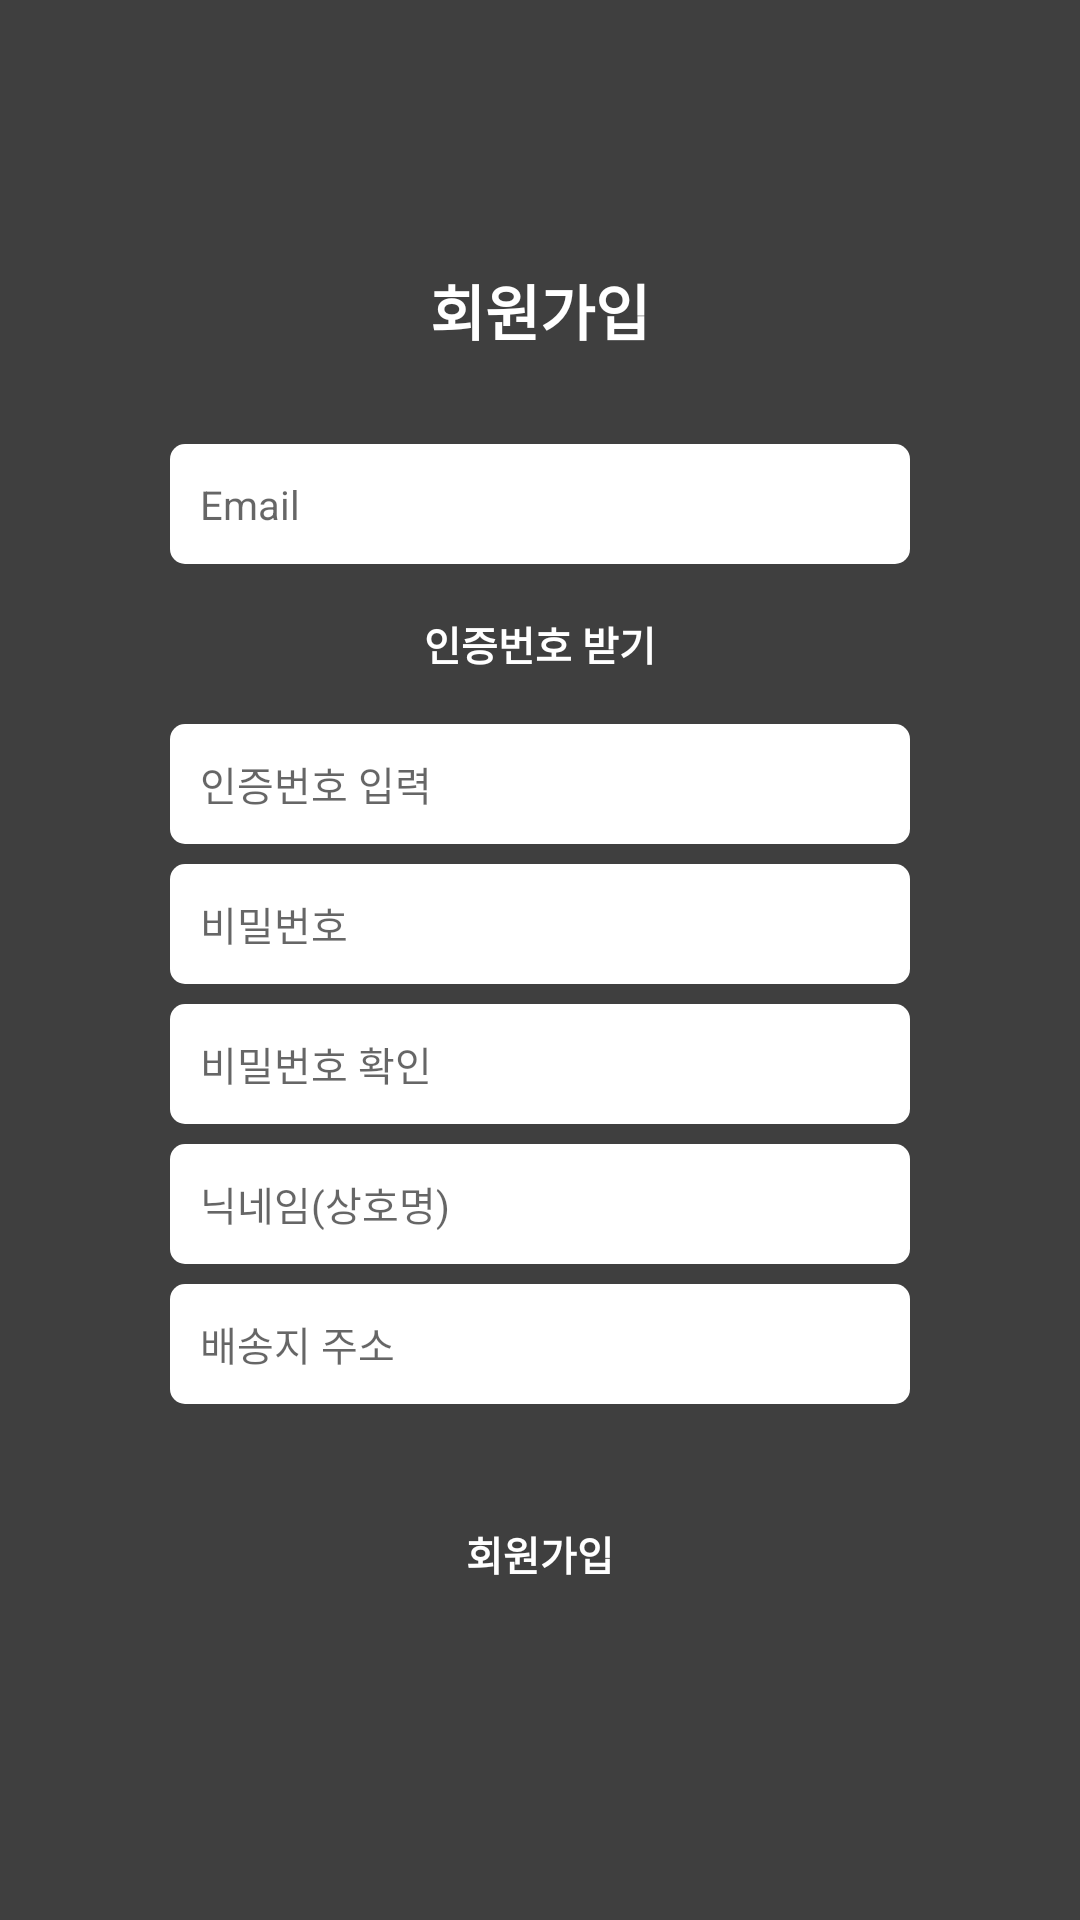

Here is an Android app screen rendered from its layout file. Give the layout XML and the strings, colors and styles it references.
<!-- AndroidManifest.xml: application theme AppTheme -->
<!-- res/layout/activity_register.xml -->
<?xml version="1.0" encoding="utf-8"?>
<LinearLayout xmlns:android="http://schemas.android.com/apk/res/android"
    xmlns:app="http://schemas.android.com/apk/res-auto"
    xmlns:tools="http://schemas.android.com/tools"
    android:layout_width="match_parent"
    android:layout_height="match_parent"
    tools:context=".RegisterActivity"
    android:padding="20px"
    android:gravity="center"
    android:orientation="vertical"
    android:background="@color/themeBackground">

    <TextView
        android:layout_width="match_parent"
        android:layout_height="wrap_content"
        android:text="회원가입"
        android:gravity="center"
        android:layout_marginBottom="90px"
        android:textColor="@color/White"
        android:textStyle="bold"
        android:tag="B"
        android:textSize="60px"/>


    <EditText
        android:id="@+id/email"
        android:hint="Email"
        android:layout_width="match_parent"
        android:layout_height="120px"
        android:gravity="center_vertical"
        android:textSize="40px"
        android:inputType="textEmailAddress"
        android:background="@drawable/inputbox_selector"
        style="@style/RegisterMargins" />


    <Button
        android:id="@+id/get_auth"
        android:layout_width="match_parent"
        android:layout_height="120px"
        android:background="@drawable/button_selector"
        android:textColor="@color/White"
        android:text="인증번호 받기"
        android:textSize="40px"
        android:textStyle="bold"
        android:tag="B"
        style="@style/RegisterMargins" />

    <EditText
        android:id="@+id/email_auth_number"
        android:hint="인증번호 입력"
        android:layout_width="match_parent"
        android:layout_height="120px"
        android:gravity="center_vertical"
        android:textSize="40px"
        android:inputType="number"
        android:background="@drawable/inputbox_selector"
        style="@style/RegisterMargins" />

    <EditText
        android:id="@+id/password"
        android:hint="비밀번호"
        android:layout_width="match_parent"
        android:layout_height="120px"
        android:gravity="center_vertical"
        android:textSize="40px"
        android:background="@drawable/inputbox_selector"
        android:inputType="textPassword"
        style="@style/RegisterMargins" />

    <EditText
        android:id="@+id/password_confirm"
        android:hint="비밀번호 확인"
        android:layout_width="match_parent"
        android:layout_height="120px"
        android:gravity="center_vertical"
        android:textSize="40px"
        android:background="@drawable/inputbox_selector"
        android:inputType="textPassword"
        style="@style/RegisterMargins" />

    <EditText
        android:id="@+id/nickname"
        android:hint="닉네임(상호명)"
        android:layout_width="match_parent"
        android:layout_height="120px"
        android:gravity="center_vertical"
        android:textSize="40px"
        android:background="@drawable/inputbox_selector"
        style="@style/RegisterMargins" />

    <EditText
        android:id="@+id/address"
        android:hint="배송지 주소"
        android:layout_width="match_parent"
        android:layout_height="120px"
        android:gravity="center_vertical"
        android:textSize="40px"
        android:background="@drawable/inputbox_selector"
        style="@style/RegisterMargins"
        android:layout_marginBottom="90px"/>

    <Button
        android:enabled="false"
        android:id="@+id/register"
        android:layout_width="match_parent"
        android:layout_height="120px"
        android:background="@drawable/button_selector"
        android:textColor="@color/White"
        android:text="회원가입"
        android:textSize="40px"
        android:textStyle="bold"
        android:tag="B"
        style="@style/RegisterMargins"
        android:layout_marginBottom="40px"/>
</LinearLayout>
<!-- resources referenced by this layout -->
<resources>
  <color name="White">#FFFFFF</color>
  <color name="themeBackground">#3F3F3F</color>
  <!-- drawable inputbox_selector (drawable) -->
  <?xml version="1.0" encoding="utf-8"?>
  <selector xmlns:android="http://schemas.android.com/apk/res/android">
      <item android:state_focused="true" android:drawable="@drawable/inputbox_focus"/>
      <item android:drawable="@drawable/inputbox_normal"/>
  </selector>
  <style name="RegisterMargins">
          <item name="android:layout_marginLeft">150px</item>
          <item name="android:layout_marginRight">150px</item>
          <item name="android:layout_marginBottom">20px</item>
          <item name="android:paddingRight">30px</item>
          <item name="android:paddingLeft">30px</item>
      </style>
  <style name="AppTheme" parent="Theme.AppCompat.Light.NoActionBar">
          
          <item name="colorPrimary">@color/colorPrimary</item>
          <item name="colorPrimaryDark">@color/colorPrimaryDark</item>
          <item name="colorAccent">@color/colorAccent</item>
          <item name="android:statusBarColor">@color/themeSub</item>
      </style>
  <!-- drawable inputbox_focus (drawable) -->
  <?xml version="1.0" encoding="utf-8"?>
  <shape android:shape="rectangle" xmlns:android="http://schemas.android.com/apk/res/android">
      <solid android:color="@color/White"/>
      <corners android:radius="15px"/>
      <stroke android:color="@color/themeSub" android:width="4px"/>
  </shape>
  <!-- drawable inputbox_normal (drawable) -->
  <?xml version="1.0" encoding="utf-8"?>
  <shape android:shape="rectangle" xmlns:android="http://schemas.android.com/apk/res/android">
      <corners android:radius="15px"/>
      <solid android:color="@color/White"/>
  </shape>
  <color name="colorPrimary">#3F51B5</color>
  <color name="colorPrimaryDark">#303F9F</color>
  <color name="colorAccent">#FF4081</color>
  <color name="themeSub">#FF656D</color>
</resources>
